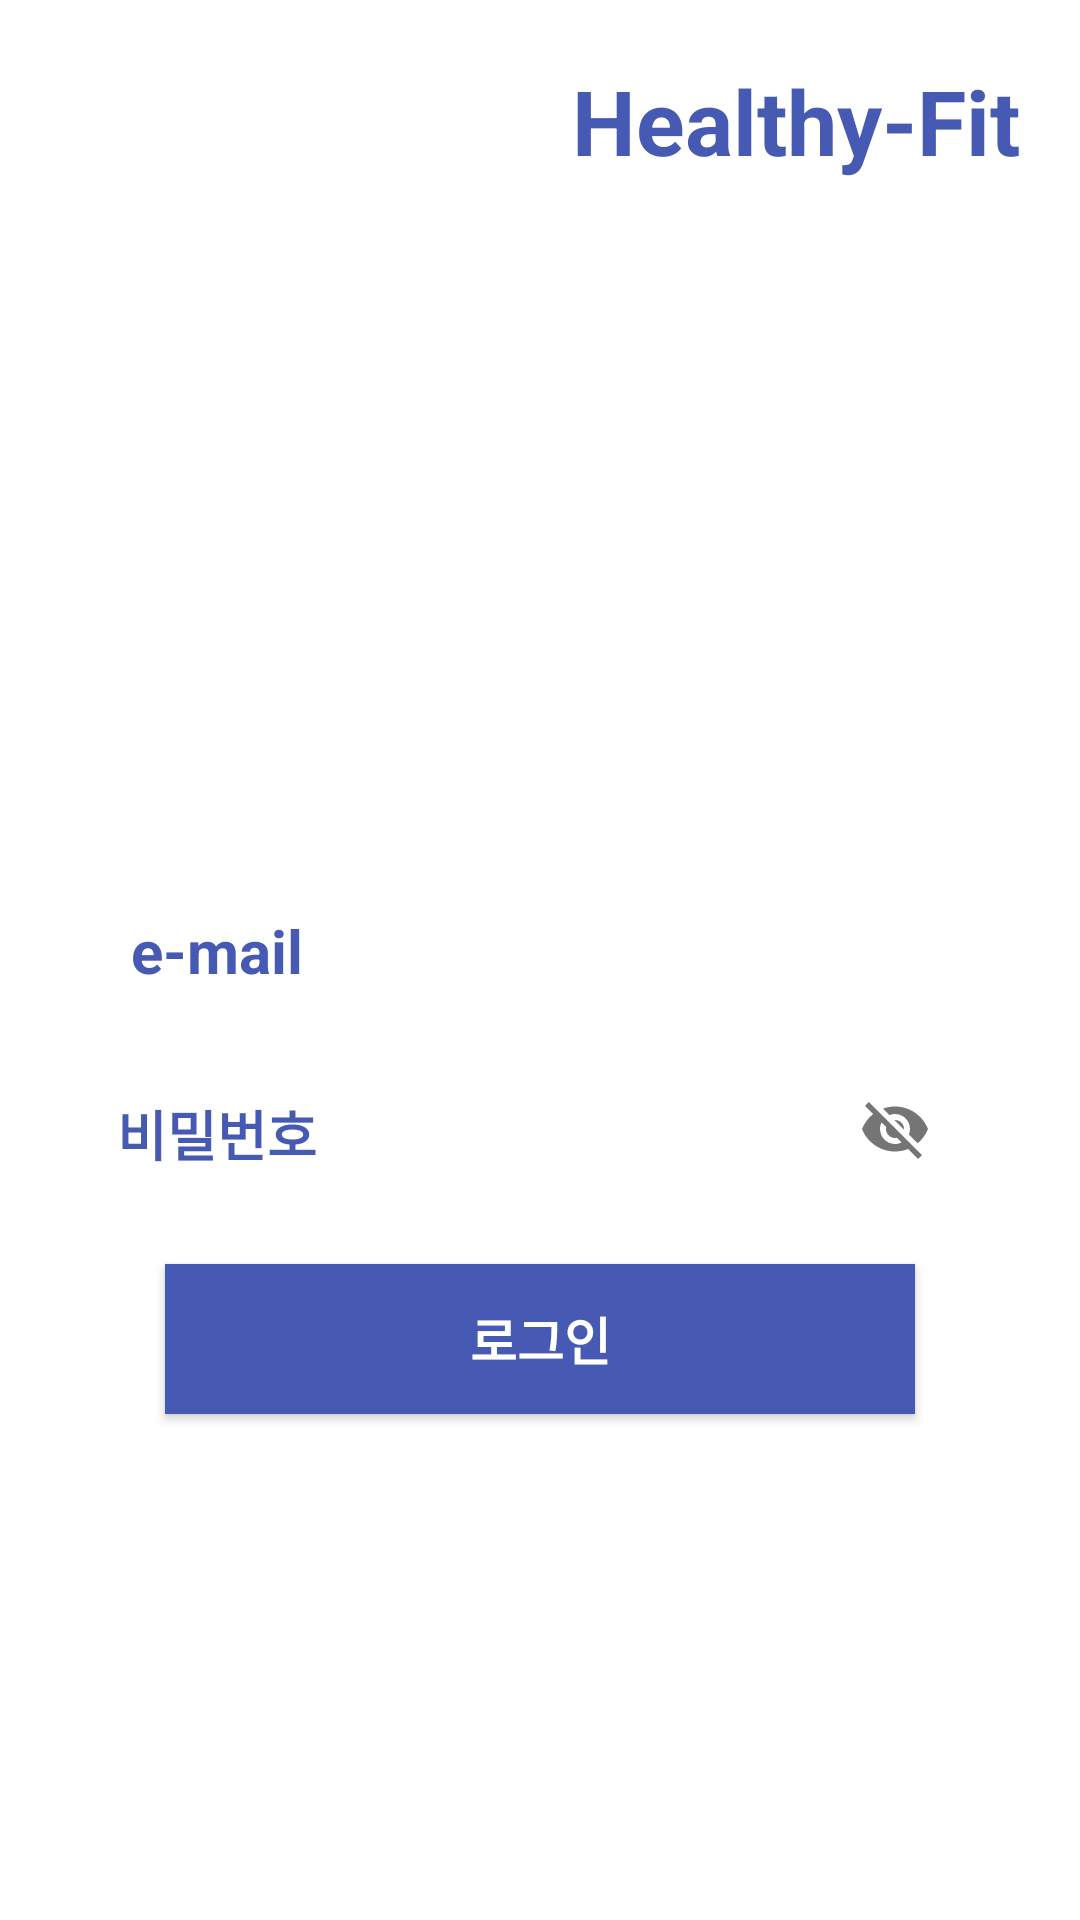

This screen was rendered from an Android layout file. Write that file and the resources it references.
<!-- AndroidManifest.xml: application theme AppTheme -->
<!-- res/layout/login.xml -->
<?xml version="1.0" encoding="utf-8"?>
<LinearLayout xmlns:android="http://schemas.android.com/apk/res/android"
    xmlns:app="http://schemas.android.com/apk/res-auto"
    xmlns:tools="http://schemas.android.com/tools"
    android:layout_width="match_parent"
    android:layout_height="match_parent"
    android:orientation="vertical"
    tools:ignore="MissingDefaultResource"
    android:background="#fff">

    <TextView
        android:layout_width="match_parent"
        android:layout_height="wrap_content"
        android:layout_margin="20dp"
        android:gravity="right"
        android:text="Healthy-Fit"
        android:textColor="#465AB4"
        android:textSize="30dp"
        android:textStyle="bold"
        android:typeface="sans"/>


    <ImageView
        android:layout_width="match_parent"
        android:layout_height="200dp"
        android:padding="50px"
        android:src="@drawable/logot" />


    <LinearLayout
        android:layout_width="wrap_content"
        android:layout_height="wrap_content"
        android:layout_gravity="center"
        android:layout_margin="20dp"
        android:orientation="horizontal">

        <TextView
            android:layout_width="70dp"
            android:layout_height="wrap_content"
            android:gravity="center"
            android:text="e-mail"
            android:textColor="#465AB4"
            android:textSize="20dp"
            android:textStyle="bold"
            android:layout_marginRight="5dp"/>

        <EditText
            android:id="@+id/login_emailID"
            android:padding="5dp"
            android:layout_width="200dp"
            android:layout_height="30dp"
            android:layout_marginLeft="10dp"
            android:background="@drawable/edittext" />
    </LinearLayout>

    <LinearLayout
        android:layout_width="wrap_content"
        android:layout_height="wrap_content"
        android:layout_gravity="center"
        android:layout_marginLeft="5dp"
        android:orientation="horizontal">

        <TextView
            android:layout_width="70dp"
            android:layout_height="wrap_content"
            android:gravity="center"
            android:text="비밀번호"
            android:textColor="#465AB4"
            android:textSize="18dp"
            android:textStyle="bold"
            android:layout_marginRight="5dp"/>

        <com.google.android.material.textfield.TextInputLayout
            android:layout_width="220dp"
            android:layout_height="wrap_content"
            app:passwordToggleEnabled="true">

        <EditText
            android:id="@+id/login_pw"
            android:padding="5dp"
            android:layout_width="200dp"
            android:layout_height="30dp"
            android:layout_marginLeft="10dp"
            android:background="@drawable/edittext" />
        </com.google.android.material.textfield.TextInputLayout>
            />
    </LinearLayout>

    <Button
        android:id="@+id/btn_login"
        android:layout_width="250dp"
        android:layout_height="50dp"
        android:layout_gravity="center"
        android:layout_margin="30dp"
        android:text="로그인"
        android:background="#465AB4"
        android:textColor="#FFFFFF"
        android:textSize="17dp"
        android:textStyle="bold" />

</LinearLayout>
<!-- resources referenced by this layout -->
<resources>
  <style name="AppTheme" parent="Theme.AppCompat.Light.NoActionBar">
          
          <item name="colorPrimary">#000</item>
          <item name="colorPrimaryDark">#000</item>
          <item name="colorAccent">@color/colorAccent</item>
          <item name="android:windowBackground">#fff</item>
  
      </style>
  <!-- not gathered from this repository: default colours our renderer supplied (Android Studio template values) -->
  <color name="colorAccent">#FF03DAC5</color>
</resources>
